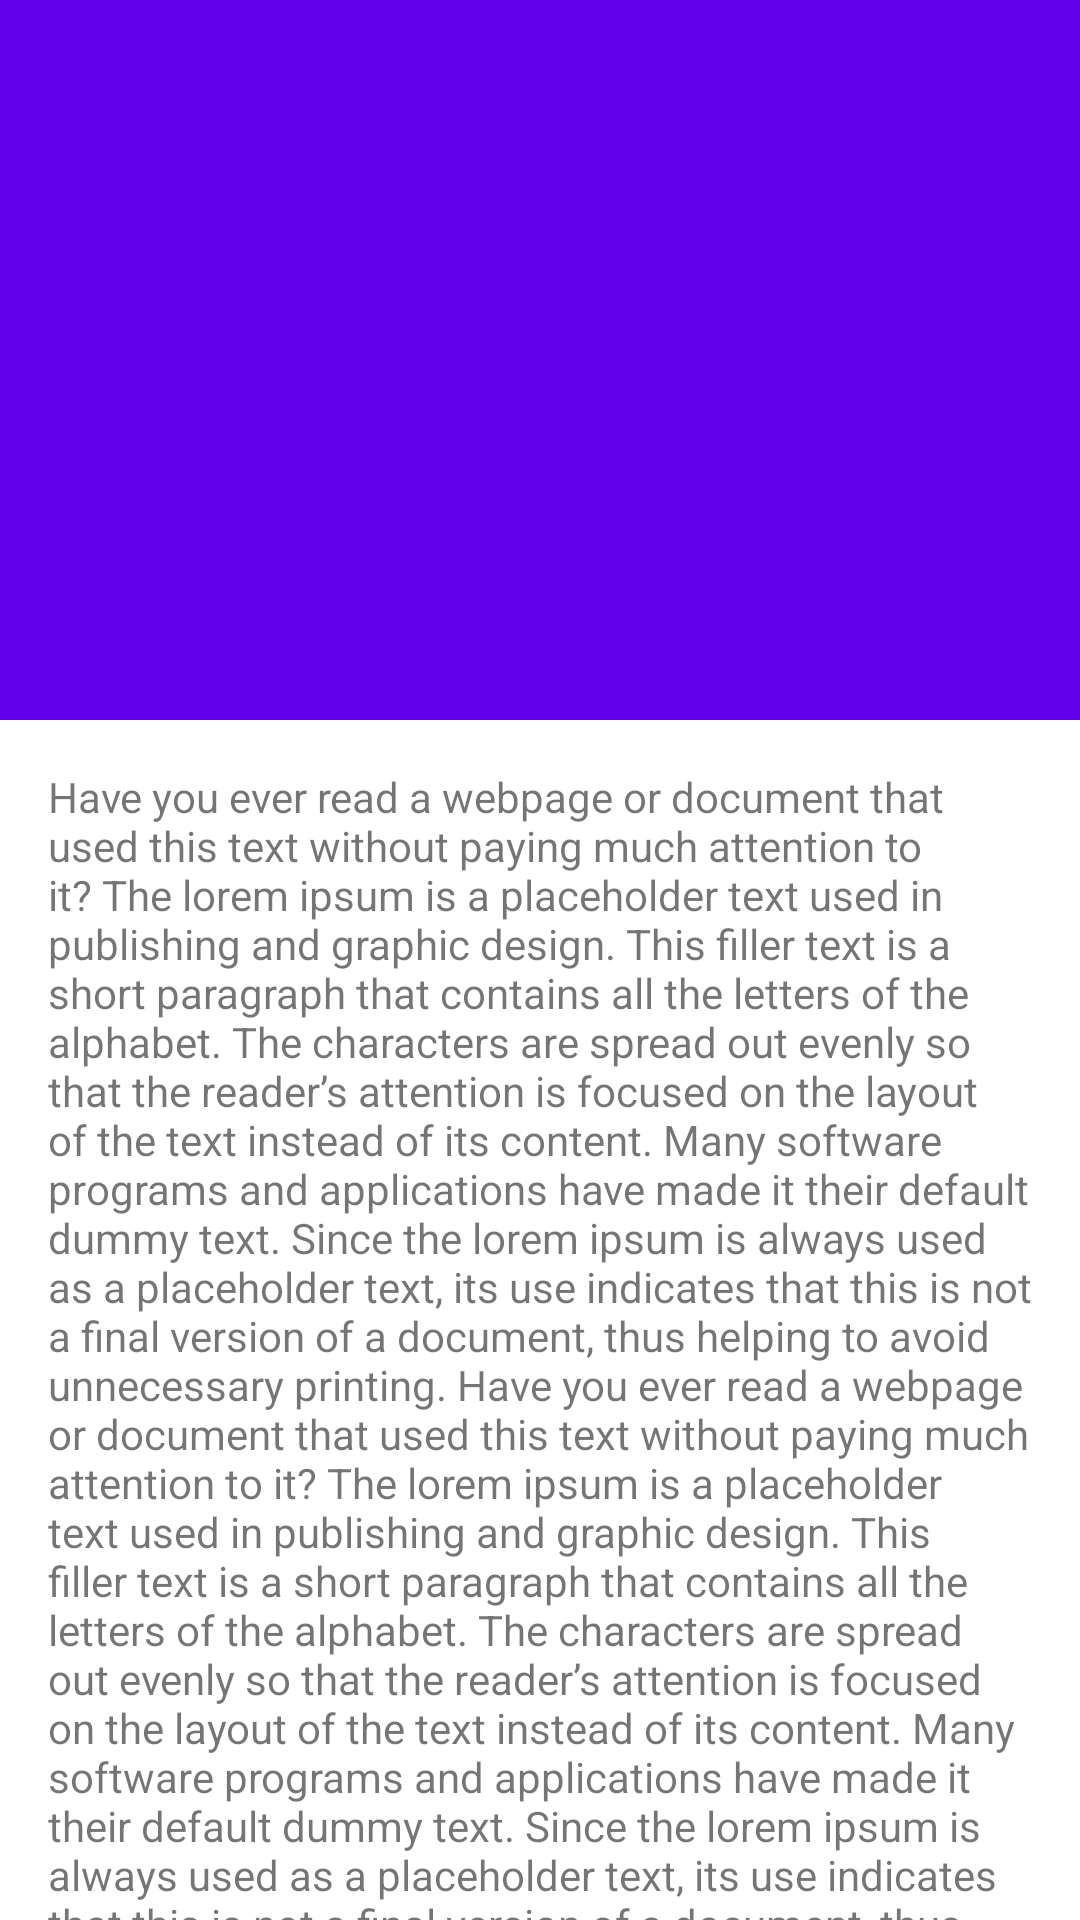

This screen was rendered from an Android layout file. Write that file and the resources it references.
<!-- AndroidManifest.xml: application theme Theme.AdvanceUIAssignment5 -->
<!-- res/layout/activity_layout1.xml -->
<?xml version="1.0" encoding="utf-8"?>
<androidx.coordinatorlayout.widget.CoordinatorLayout
    xmlns:android="http://schemas.android.com/apk/res/android"
    xmlns:app="http://schemas.android.com/apk/res-auto"
    xmlns:tools="http://schemas.android.com/tools"
    android:layout_width="match_parent"
    android:layout_height="match_parent"
    android:fitsSystemWindows="true"
    tools:context=".MainActivity">

    <com.google.android.material.appbar.AppBarLayout
        android:id="@+id/appBar"
        android:layout_width="match_parent"
        android:layout_height="240dp"
        android:fitsSystemWindows="true"
        android:theme="@style/ThemeOverlay.MaterialComponents.Dark">

        <com.google.android.material.appbar.CollapsingToolbarLayout
            android:id="@+id/toolbar_layout"
            android:layout_width="match_parent"
            android:layout_height="match_parent"
            android:fitsSystemWindows="true"
            app:contentScrim="@color/shadowColor"
            app:expandedTitleMarginStart="15dp"
            app:layout_scrollFlags="scroll|enterAlwaysCollapsed">

            <ImageView
                android:layout_width="match_parent"
                android:layout_height="match_parent"
                android:scaleType="center"
                android:contentDescription="@string/app_name"
                android:src="@drawable/night"
                android:fitsSystemWindows="true"
                app:layout_collapseMode="parallax"/>

            <androidx.appcompat.widget.Toolbar
                android:id="@+id/toolbar"
                android:layout_width="match_parent"
                app:contentInsetEnd="0dp"
                app:contentInsetStartWithNavigation="0dp"
                android:layout_height="?actionBarSize"
                app:layout_collapseMode="pin"
                app:popupTheme="@style/ThemeOverlay.MaterialComponents.Dark" />
        </com.google.android.material.appbar.CollapsingToolbarLayout>

    </com.google.android.material.appbar.AppBarLayout>

    <include layout="@layout/content_scrolling"/>


</androidx.coordinatorlayout.widget.CoordinatorLayout>
<!-- res/layout/content_scrolling.xml (included above) -->
<?xml version="1.0" encoding="utf-8"?>
<androidx.core.widget.NestedScrollView xmlns:android="http://schemas.android.com/apk/res/android"
    android:layout_width="match_parent"
    android:layout_height="match_parent"
    xmlns:app="http://schemas.android.com/apk/res-auto"
    xmlns:tools="http://schemas.android.com/tools"
    app:layout_behavior="com.google.android.material.appbar.AppBarLayout$ScrollingViewBehavior"
    tools:showIn="@layout/activity_main"
    tools:context=".MainActivity">

    <TextView
        android:layout_width="match_parent"
        android:layout_height="wrap_content"
        android:layout_margin="16dp"
        android:text="@string/dummy_text"/>

</androidx.core.widget.NestedScrollView>
<!-- res/layout/activity_main.xml (included above) -->
<?xml version="1.0" encoding="utf-8"?>
<androidx.coordinatorlayout.widget.CoordinatorLayout
    xmlns:android="http://schemas.android.com/apk/res/android"
    xmlns:app="http://schemas.android.com/apk/res-auto"
    xmlns:tools="http://schemas.android.com/tools"
    android:layout_width="match_parent"
    android:layout_height="match_parent"
    android:fitsSystemWindows="true"
    tools:context=".MainActivity">

    <com.google.android.material.appbar.AppBarLayout
        android:id="@+id/appBar"
        android:layout_width="match_parent"
        android:layout_height="240dp"
        android:fitsSystemWindows="true"
        android:theme="@style/ThemeOverlay.MaterialComponents.Dark">

        <com.google.android.material.appbar.CollapsingToolbarLayout
            android:id="@+id/toolbar_layout"
            android:layout_width="match_parent"
            android:layout_height="match_parent"
            android:fitsSystemWindows="true"
            app:contentScrim="@color/shadowColor"
            app:expandedTitleMarginStart="15dp"
            app:layout_scrollFlags="scroll|enterAlways">

            <ImageView
                android:layout_width="match_parent"
                android:layout_height="match_parent"
                android:scaleType="center"
                android:contentDescription="@string/app_name"
                android:src="@drawable/night"
                android:fitsSystemWindows="true"
                app:layout_collapseMode="parallax"/>

            <androidx.appcompat.widget.Toolbar
                android:id="@+id/toolbar"
                android:layout_width="match_parent"
                app:contentInsetEnd="0dp"
                app:contentInsetStartWithNavigation="0dp"
                android:layout_height="?actionBarSize"
                app:layout_collapseMode="pin"
                app:popupTheme="@style/ThemeOverlay.MaterialComponents.Dark" />
        </com.google.android.material.appbar.CollapsingToolbarLayout>

    </com.google.android.material.appbar.AppBarLayout>

    <include layout="@layout/content_scrolling"/>


</androidx.coordinatorlayout.widget.CoordinatorLayout>
<!-- resources referenced by this layout -->
<resources>
  <color name="shadowColor">#FF03DAC5</color>
  <string name="app_name">AdvanceUIAssignment5</string>
  <color name="purple_500">#FF6200EE</color>
  <color name="purple_700">#FF3700B3</color>
  <color name="white">#FFFFFFFF</color>
  <color name="teal_200">#FF03DAC5</color>
  <color name="teal_700">#FF018786</color>
  <color name="black">#FF000000</color>
</resources>
